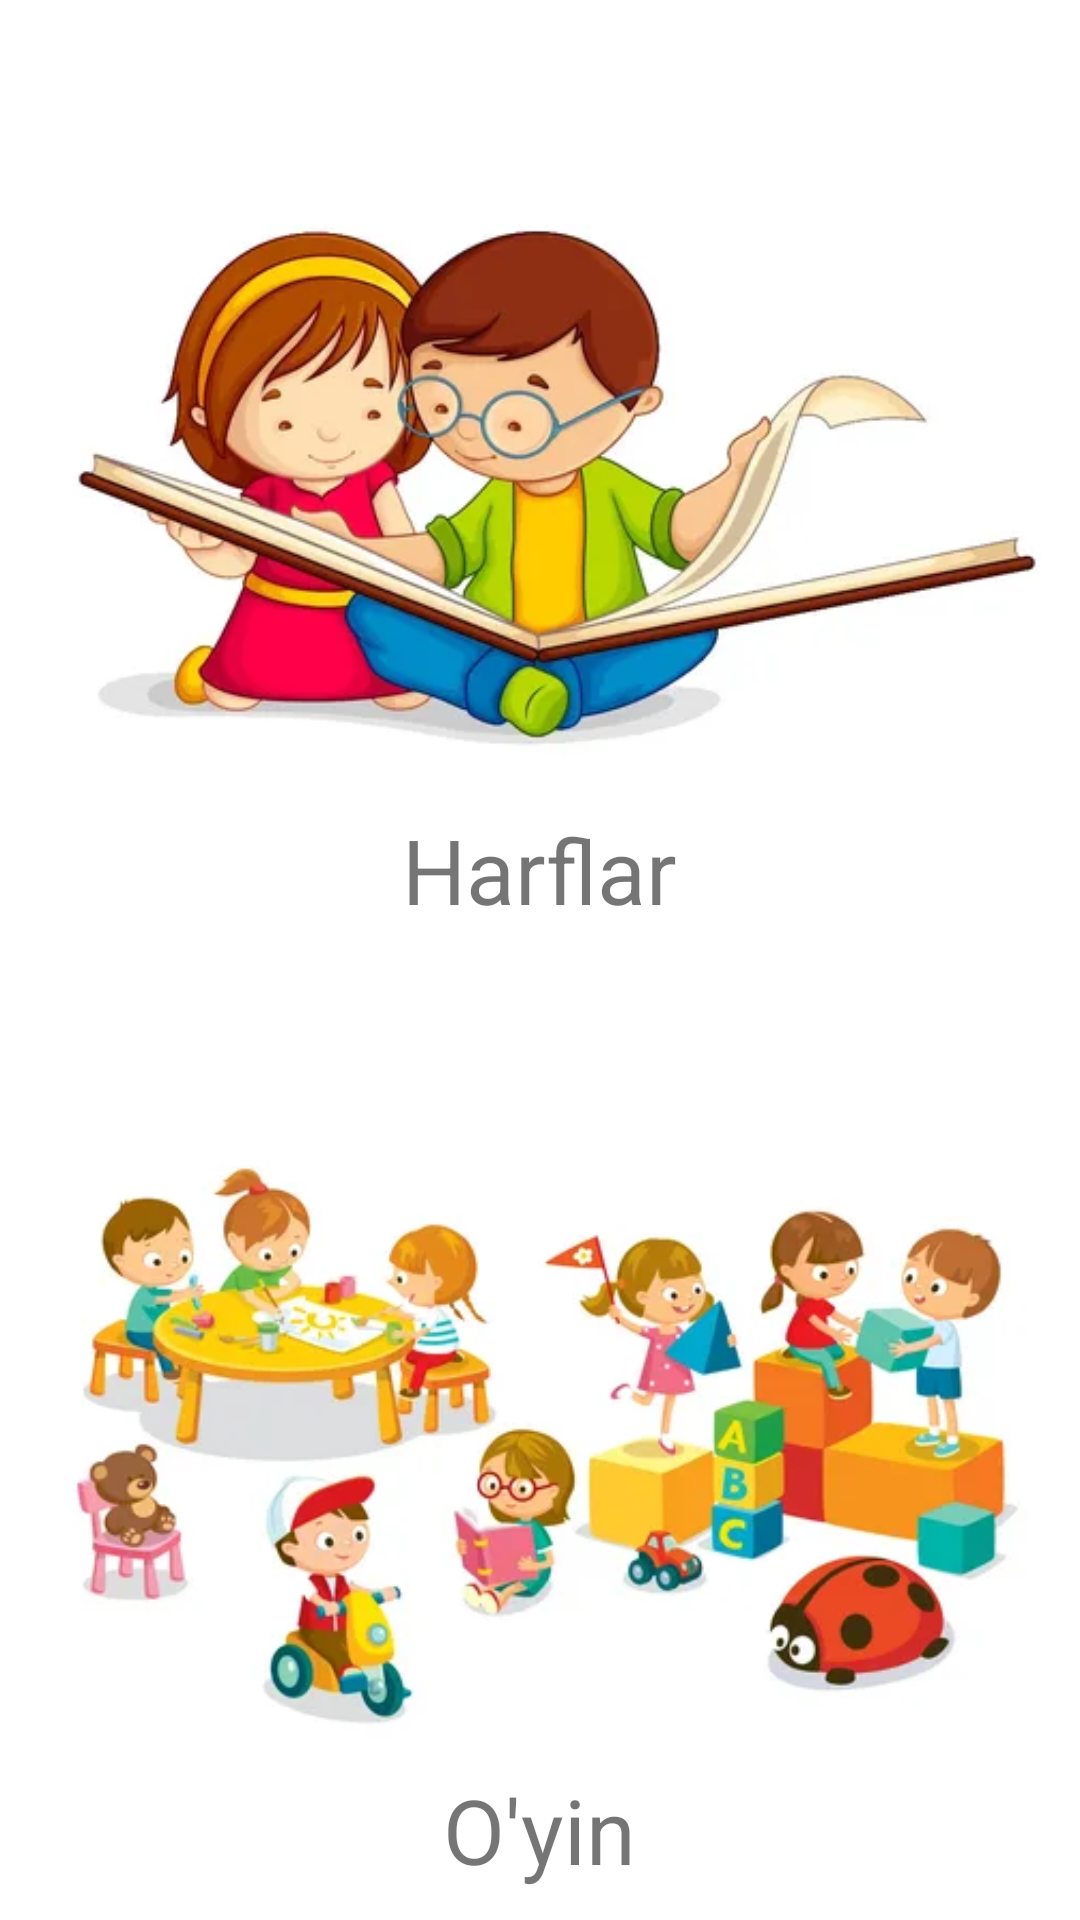

This screen was rendered from an Android layout file. Write that file and the resources it references.
<!-- AndroidManifest.xml: application theme Theme.BolalarUchunAlifbo -->
<!-- res/layout/activity_main.xml -->
<?xml version="1.0" encoding="utf-8"?>
<LinearLayout xmlns:android="http://schemas.android.com/apk/res/android"
    xmlns:app="http://schemas.android.com/apk/res-auto"
    xmlns:tools="http://schemas.android.com/tools"
    android:layout_width="match_parent"
    android:layout_height="match_parent"
    tools:context=".MainActivity"
    android:orientation="vertical">
    <RelativeLayout
        android:id="@+id/relativelayout1"
        android:layout_weight="1"
        android:layout_width="match_parent"
        android:layout_height="match_parent"
        android:padding="10dp">
        <ImageView
            android:layout_width="wrap_content"
            android:layout_height="wrap_content"
            android:src="@drawable/alifbo"
            ></ImageView>
        <TextView
            android:layout_width="wrap_content"
            android:layout_height="wrap_content"
            android:text="Harflar"
            android:textSize="30dp"
            android:layout_alignParentBottom="true"
            android:layout_centerHorizontal="true"></TextView>
    </RelativeLayout>
    <RelativeLayout
        android:id="@+id/relativelayout2"
        android:padding="10dp"
        android:layout_weight="1"
        android:layout_width="match_parent"
        android:layout_height="match_parent">
        <ImageView
            android:layout_width="wrap_content"
            android:layout_height="wrap_content"
            android:src="@drawable/rasm2"
            ></ImageView>
        <TextView
            android:layout_width="wrap_content"
            android:layout_height="wrap_content"
            android:text="O'yin"
            android:textSize="30dp"
            android:layout_alignParentBottom="true"
            android:layout_centerHorizontal="true"></TextView>
    </RelativeLayout>
</LinearLayout>
<!-- resources referenced by this layout -->
<resources>
  <!-- drawable alifbo: webp bitmap (drawable, 16436 bytes) -->
  <!-- drawable rasm2: webp bitmap (drawable, 18932 bytes) -->
  <style name="Theme.BolalarUchunAlifbo" parent="Theme.MaterialComponents.DayNight.DarkActionBar">
          
          <item name="colorPrimary">@color/purple_500</item>
          <item name="colorPrimaryVariant">@color/purple_700</item>
          <item name="colorOnPrimary">@color/white</item>
          
          <item name="colorSecondary">@color/teal_200</item>
          <item name="colorSecondaryVariant">@color/teal_700</item>
          <item name="colorOnSecondary">@color/black</item>
          
          <item name="android:statusBarColor">?attr/colorPrimaryVariant</item>
          
      </style>
  <!-- not gathered from this repository: default colours our renderer supplied (Android Studio template values) -->
  <color name="purple_500">#FF6200EE</color>
  <color name="purple_700">#FF3700B3</color>
  <color name="teal_200">#FF03DAC5</color>
  <color name="teal_700">#FF018786</color>
  <color name="black">#FF000000</color>
  <color name="white">#FFFFFFFF</color>
</resources>
